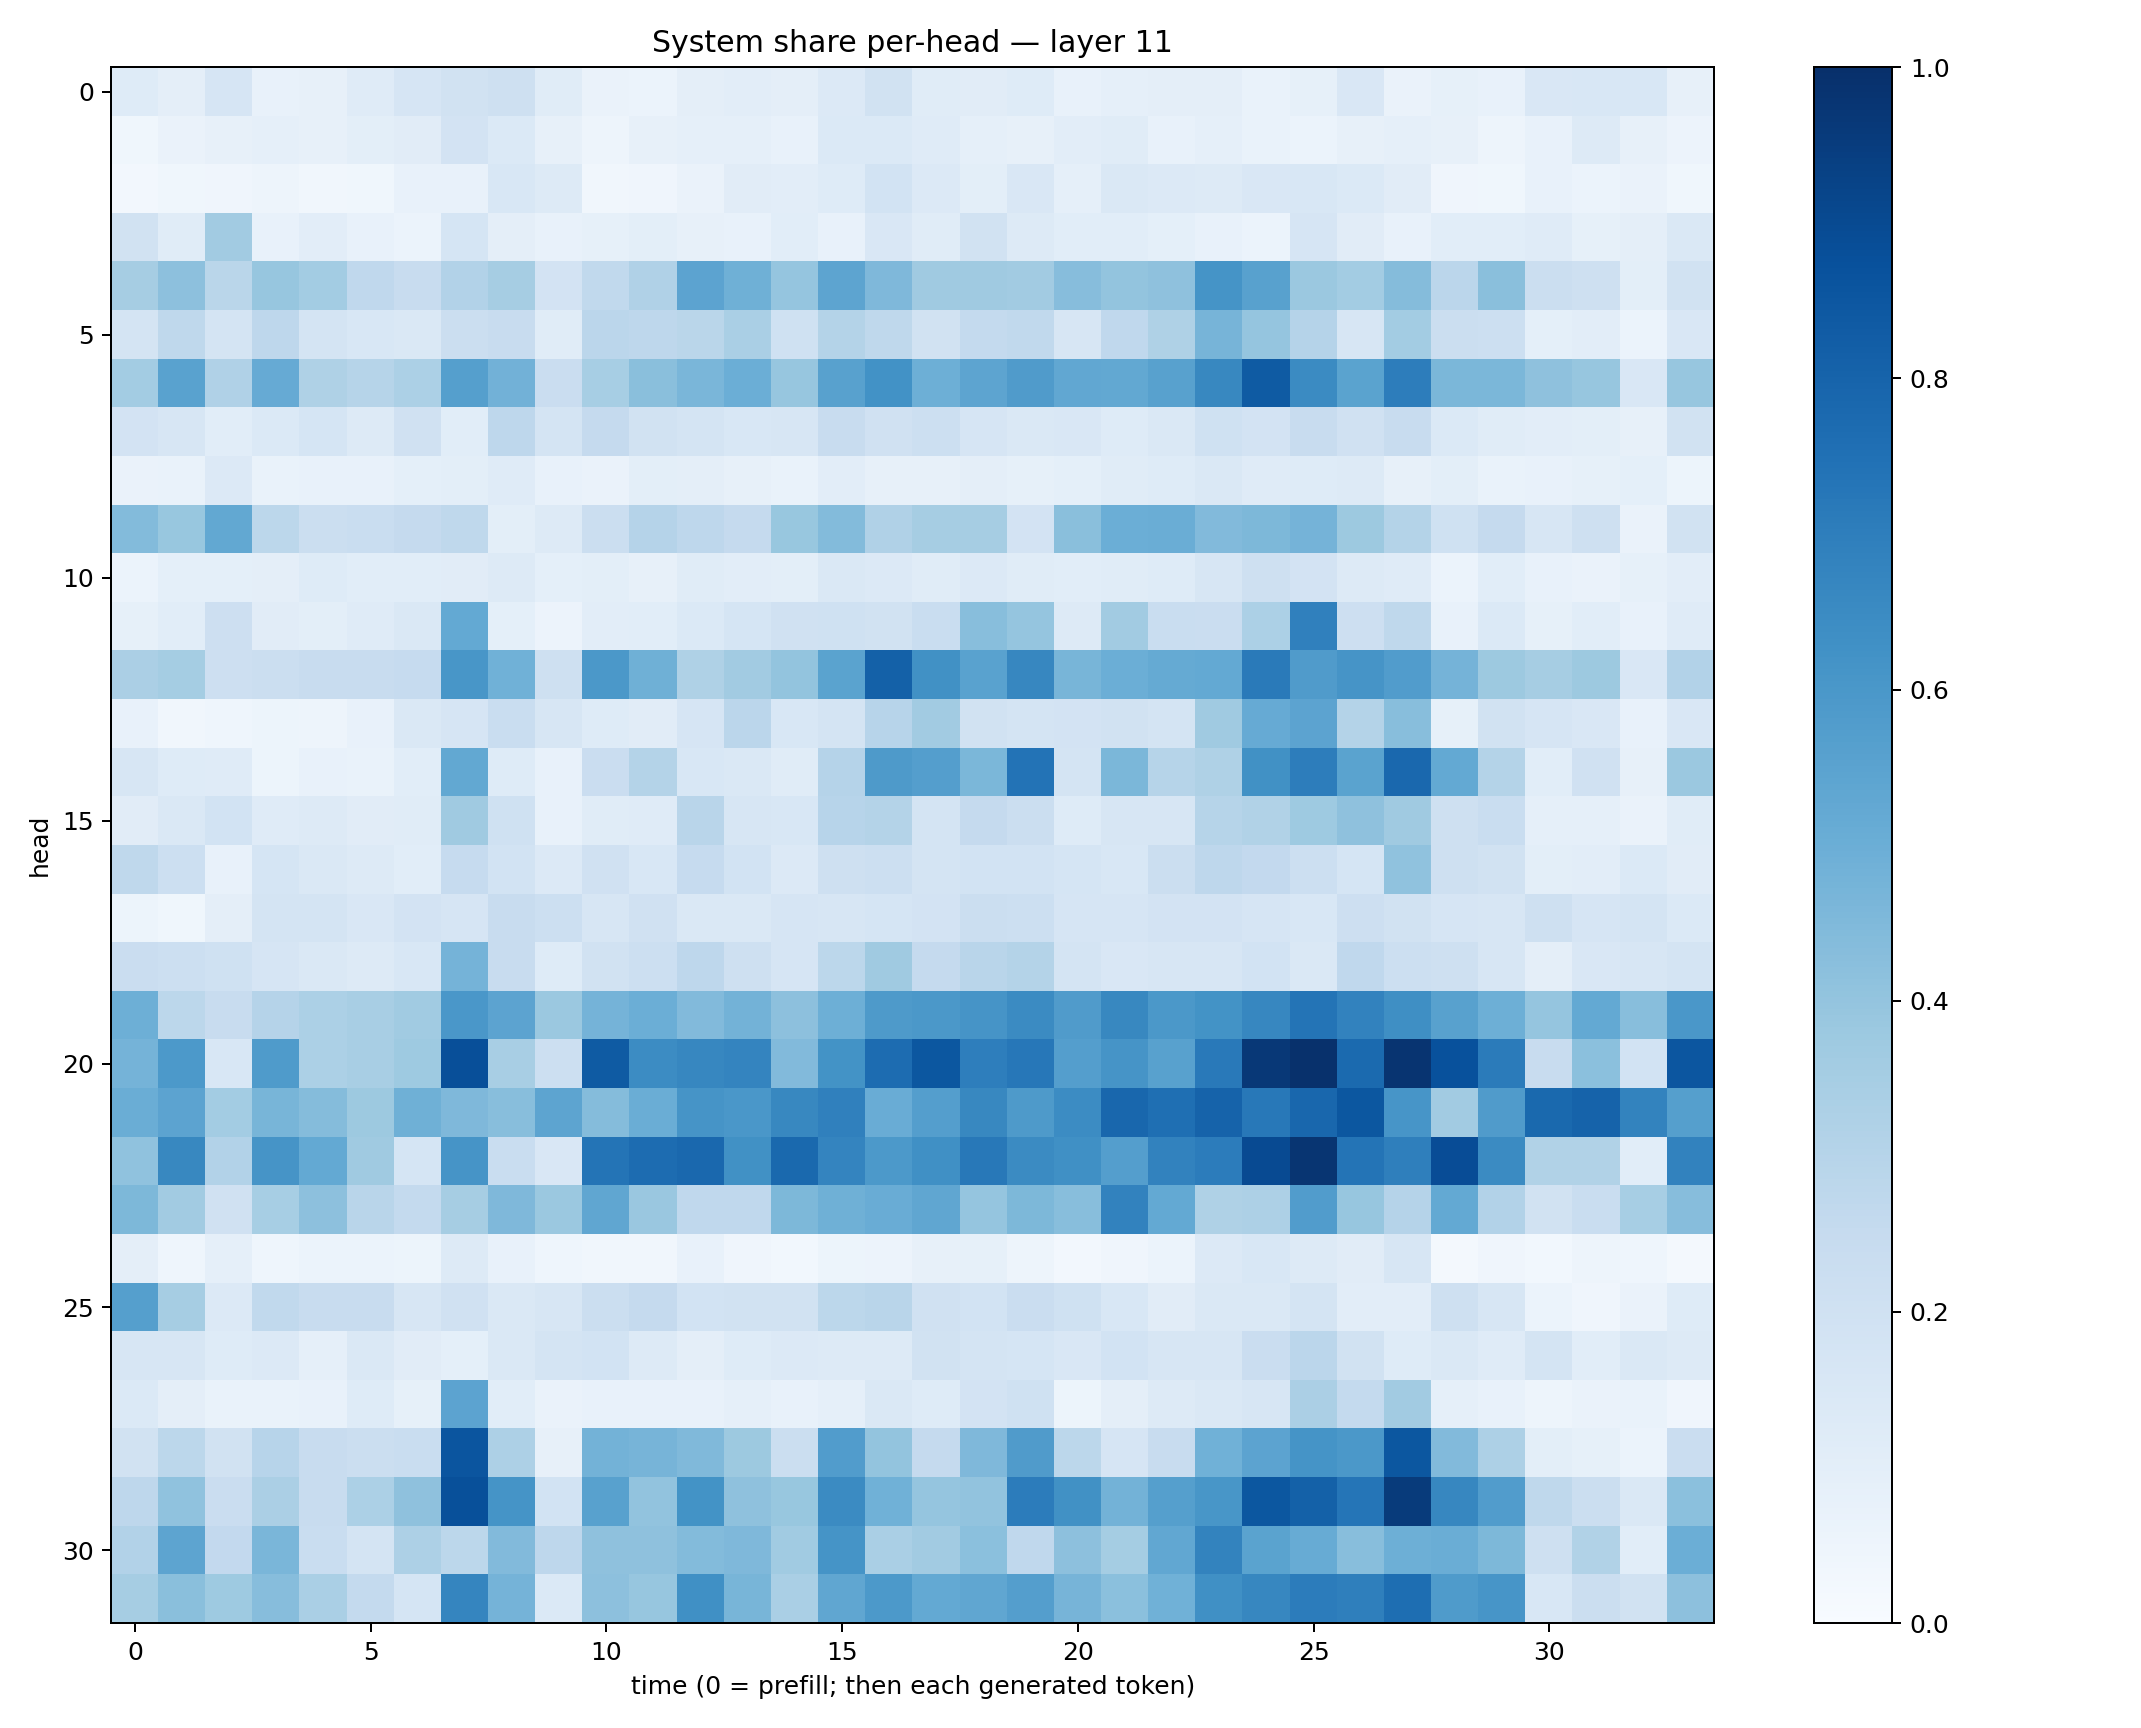

The data file committed next to this chart (first rows):
0.12319777, 0.0950511, 0.16536322, 0.07323762, 0.080403134, 0.117235385, 0.16496783, 0.18771742, 0.2090389, 0.11678847, 0.06473806, 0.059988525, 0.096077874, 0.10187952, 0.09763156, 0.13500333, 0.19119205, 0.11426746, 0.110998005, 0.12199688, 0.072649315, 0.08917553, 0.09434895, 0.09642188
0.03776, 0.06557, 0.07918, 0.08864, 0.08159, 0.09898, 0.1113, 0.1814, 0.1392, 0.07995, 0.04864, 0.08066, 0.08931, 0.0894, 0.07532, 0.1396, 0.1402, 0.1176, 0.0866, 0.07872, 0.1021, 0.117, 0.07553, 0.0878
0.0271, 0.03583, 0.0405, 0.0479, 0.03185, 0.03897, 0.07431, 0.07464, 0.154, 0.1275, 0.03432, 0.04025, 0.06443, 0.1116, 0.1035, 0.1232, 0.1854, 0.1344, 0.1003, 0.1492, 0.08864, 0.1449, 0.1361, 0.1258
0.1937, 0.1157, 0.3633, 0.07407, 0.1045, 0.07363, 0.06156, 0.1705, 0.09714, 0.07373, 0.08402, 0.1006, 0.08182, 0.07507, 0.1071, 0.07128, 0.1491, 0.1152, 0.1953, 0.1317, 0.1075, 0.106, 0.09098, 0.07238
0.3484, 0.4169, 0.2884, 0.3914, 0.3566, 0.2677, 0.2399, 0.3095, 0.3515, 0.1808, 0.2637, 0.3165, 0.5469, 0.4905, 0.3966, 0.541, 0.4528, 0.3707, 0.3674, 0.3604, 0.4312, 0.4013, 0.4123, 0.616
0.1725, 0.2722, 0.1757, 0.2747, 0.1785, 0.1555, 0.1478, 0.2195, 0.2413, 0.1142, 0.2843, 0.2748, 0.2884, 0.3374, 0.2016, 0.3051, 0.2727, 0.1918, 0.256, 0.2647, 0.1589, 0.2675, 0.3215, 0.4698
0.358, 0.5541, 0.3186, 0.5148, 0.3231, 0.2984, 0.3303, 0.5657, 0.4835, 0.2267, 0.3444, 0.4244, 0.4614, 0.4996, 0.3921, 0.5566, 0.623, 0.494, 0.5429, 0.5811, 0.5297, 0.5251, 0.5574, 0.6613
0.1807, 0.1602, 0.1074, 0.1391, 0.1703, 0.1259, 0.198, 0.1058, 0.2752, 0.176, 0.2501, 0.1937, 0.1754, 0.1548, 0.162, 0.2396, 0.1977, 0.215, 0.1661, 0.1462, 0.1519, 0.1213, 0.1407, 0.2012
0.06292, 0.06783, 0.1358, 0.06904, 0.07332, 0.07038, 0.09029, 0.1001, 0.1192, 0.07397, 0.06352, 0.1007, 0.09409, 0.07895, 0.06923, 0.1046, 0.07819, 0.07964, 0.09549, 0.08208, 0.09119, 0.115, 0.1233, 0.1451
0.4411, 0.388, 0.5245, 0.2803, 0.2217, 0.2341, 0.2517, 0.273, 0.09771, 0.1265, 0.2228, 0.304, 0.2769, 0.2523, 0.3888, 0.4386, 0.3188, 0.3482, 0.3513, 0.18, 0.4233, 0.4987, 0.5016, 0.4452
0.0596, 0.09019, 0.09186, 0.096, 0.1219, 0.1056, 0.1087, 0.1096, 0.1274, 0.09146, 0.1013, 0.07947, 0.1168, 0.1048, 0.09897, 0.145, 0.1333, 0.1168, 0.1352, 0.1163, 0.1074, 0.1163, 0.1216, 0.1566
0.08511, 0.1075, 0.214, 0.1105, 0.1009, 0.1174, 0.1443, 0.5223, 0.09033, 0.05737, 0.1052, 0.1071, 0.1382, 0.1699, 0.1968, 0.2015, 0.1885, 0.2324, 0.4289, 0.3955, 0.1288, 0.3614, 0.234, 0.2296
0.3333, 0.3535, 0.2145, 0.2224, 0.2358, 0.2374, 0.2496, 0.6019, 0.4845, 0.2089, 0.5955, 0.4884, 0.3208, 0.3624, 0.4019, 0.5479, 0.8115, 0.6262, 0.5515, 0.666, 0.4668, 0.4992, 0.5194, 0.5205
0.07325, 0.03134, 0.04431, 0.051, 0.0482, 0.07783, 0.1448, 0.1646, 0.2322, 0.164, 0.1238, 0.1119, 0.167, 0.2845, 0.1557, 0.1789, 0.2954, 0.3619, 0.1906, 0.172, 0.1826, 0.1917, 0.1748, 0.3687
0.1586, 0.1232, 0.1191, 0.05173, 0.07757, 0.0696, 0.1057, 0.5235, 0.1219, 0.07727, 0.2291, 0.3076, 0.1547, 0.1448, 0.1152, 0.3024, 0.5894, 0.568, 0.4595, 0.7396, 0.1741, 0.4586, 0.3002, 0.3209
0.1127, 0.1444, 0.1866, 0.1173, 0.1257, 0.1098, 0.1134, 0.3698, 0.1998, 0.07696, 0.1141, 0.1196, 0.2925, 0.1637, 0.153, 0.2957, 0.3064, 0.1775, 0.2524, 0.2247, 0.1219, 0.1591, 0.1569, 0.2994
0.2702, 0.2186, 0.07558, 0.1711, 0.146, 0.1283, 0.1072, 0.2483, 0.1846, 0.1331, 0.1969, 0.1542, 0.2491, 0.1871, 0.1336, 0.2052, 0.2185, 0.1771, 0.1872, 0.1854, 0.1692, 0.154, 0.2191, 0.2742
0.05204, 0.03847, 0.09738, 0.1739, 0.1777, 0.1505, 0.1799, 0.1646, 0.2367, 0.2153, 0.1573, 0.1971, 0.1481, 0.1437, 0.1678, 0.157, 0.1707, 0.1809, 0.2231, 0.216, 0.1648, 0.1643, 0.1825, 0.1825
0.2301, 0.2183, 0.2013, 0.1643, 0.1464, 0.1316, 0.1541, 0.4761, 0.2418, 0.1228, 0.195, 0.2161, 0.275, 0.2071, 0.1651, 0.2797, 0.3702, 0.2514, 0.2897, 0.3051, 0.1791, 0.1495, 0.1588, 0.1622
0.4961, 0.2802, 0.2376, 0.3045, 0.3284, 0.3413, 0.3669, 0.5977, 0.5462, 0.3823, 0.4758, 0.4969, 0.4453, 0.4789, 0.4152, 0.4954, 0.5886, 0.5954, 0.6104, 0.6494, 0.5805, 0.6605, 0.5974, 0.6174
0.473, 0.5925, 0.1528, 0.5824, 0.3292, 0.3411, 0.3716, 0.8796, 0.3436, 0.2157, 0.8341, 0.6458, 0.6653, 0.673, 0.4436, 0.618, 0.7672, 0.8514, 0.6959, 0.723, 0.5684, 0.611, 0.5565, 0.7166
0.5022, 0.5443, 0.3575, 0.4669, 0.4373, 0.3754, 0.491, 0.45, 0.4286, 0.5419, 0.4355, 0.5008, 0.6109, 0.5977, 0.6633, 0.6887, 0.5043, 0.5689, 0.6631, 0.5895, 0.6464, 0.7862, 0.7572, 0.8031
0.4085, 0.6638, 0.3102, 0.613, 0.5211, 0.3701, 0.17, 0.6095, 0.2307, 0.149, 0.7357, 0.7686, 0.7833, 0.6265, 0.7774, 0.6738, 0.5937, 0.6299, 0.7189, 0.6512, 0.6317, 0.5665, 0.6821, 0.7038
0.4565, 0.3607, 0.1961, 0.3443, 0.4169, 0.2905, 0.2541, 0.3477, 0.4524, 0.3814, 0.5327, 0.3859, 0.2668, 0.2669, 0.4561, 0.4887, 0.5063, 0.5332, 0.3983, 0.4546, 0.4259, 0.6826, 0.5204, 0.3227
0.09725, 0.04363, 0.08894, 0.04558, 0.06196, 0.06178, 0.05216, 0.1292, 0.07504, 0.04367, 0.03336, 0.03297, 0.07096, 0.04143, 0.03037, 0.05336, 0.05583, 0.08015, 0.08393, 0.04831, 0.0246, 0.03918, 0.06127, 0.1352
0.5644, 0.3485, 0.1359, 0.2633, 0.2376, 0.2361, 0.1608, 0.1976, 0.1441, 0.1563, 0.2261, 0.2519, 0.1851, 0.1947, 0.1894, 0.2809, 0.2893, 0.1959, 0.1869, 0.2275, 0.1993, 0.1535, 0.112, 0.1428
0.1601, 0.1606, 0.1238, 0.133, 0.08893, 0.1427, 0.1107, 0.09091, 0.1441, 0.1771, 0.1842, 0.1259, 0.09468, 0.1223, 0.1352, 0.132, 0.1295, 0.1908, 0.1743, 0.1697, 0.1519, 0.1856, 0.1628, 0.1628
0.1371, 0.09606, 0.0687, 0.06775, 0.07151, 0.1235, 0.08516, 0.5463, 0.1062, 0.06424, 0.07038, 0.07197, 0.07445, 0.08812, 0.07376, 0.08852, 0.1477, 0.1246, 0.1801, 0.2031, 0.05137, 0.09553, 0.1274, 0.1468
0.1884, 0.2789, 0.1937, 0.2943, 0.2395, 0.2264, 0.2341, 0.8577, 0.3275, 0.07866, 0.477, 0.4702, 0.4477, 0.3766, 0.2192, 0.576, 0.4009, 0.2508, 0.4513, 0.5787, 0.2809, 0.1677, 0.2419, 0.4876
0.2771, 0.4082, 0.2279, 0.335, 0.2422, 0.3284, 0.4115, 0.8777, 0.6159, 0.1859, 0.5565, 0.4061, 0.6176, 0.413, 0.3868, 0.6509, 0.4863, 0.3973, 0.4043, 0.7054, 0.627, 0.4773, 0.5661, 0.6053
0.3119, 0.5402, 0.258, 0.4609, 0.2336, 0.1768, 0.3271, 0.2809, 0.4427, 0.2745, 0.412, 0.4105, 0.4409, 0.4495, 0.3655, 0.6139, 0.3387, 0.3595, 0.4198, 0.2675, 0.4173, 0.3549, 0.5281, 0.678
0.3505, 0.4229, 0.3711, 0.4317, 0.3373, 0.2562, 0.1716, 0.6691, 0.4733, 0.14, 0.4155, 0.3914, 0.6295, 0.4653, 0.3367, 0.5325, 0.5919, 0.5217, 0.5341, 0.5696, 0.4707, 0.4216, 0.4866, 0.6317
